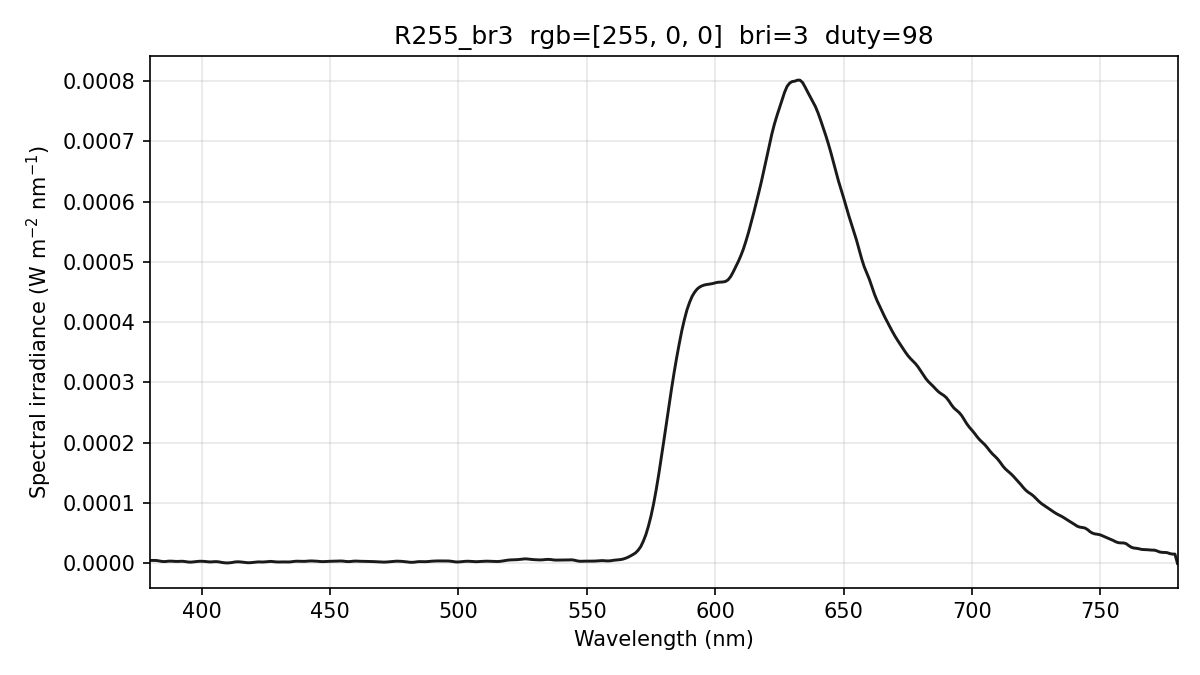

Data behind this chart, as committed beside it:
wavelength_nm, spectral_irradiance_W_m2_nm, spectral_irradiance_std_W_m2_nm, spectral_irradiance_uW_cm2_nm, photon_irradiance_photons_m2_s_nm, display_increment_W_m2_nm
380, 4.95106708e-06, 2.74991211e-06, 4.95106708e-04, 9.47121454e+12, 3.10100162e-06
381, 4.95106708e-06, 2.74991211e-06, 4.95106708e-04, 9.49613879e+12, 3.10100158e-06
382, 4.95106708e-06, 2.74991211e-06, 4.95106708e-04, 9.52106304e+12, 3.10100158e-06
383, 4.52641320e-06, 2.28852220e-06, 4.52641320e-04, 8.72722631e+12, 2.68433751e-06
384, 3.69350364e-06, 1.38811561e-06, 3.69350364e-04, 7.13991470e+12, 1.87199819e-06
385, 3.09362930e-06, 5.97484179e-07, 3.09362930e-04, 5.99587085e+12, 1.48481414e-06
386, 3.15144526e-06, 3.98004636e-07, 3.15144526e-04, 6.12379073e+12, 1.93945057e-06
387, 3.69187825e-06, 5.05168976e-07, 3.69187825e-04, 7.19252869e+12, 2.94133169e-06
388, 3.83519412e-06, 7.00412758e-07, 3.83519412e-04, 7.49104394e+12, 3.25850410e-06
389, 3.58139296e-06, 9.65443008e-07, 3.58139296e-04, 7.01333921e+12, 2.89096801e-06
390, 3.31351145e-06, 1.05121522e-06, 3.31351145e-04, 6.50543513e+12, 2.45931534e-06
391, 3.33402895e-06, 8.67854738e-07, 3.33402895e-04, 6.56250114e+12, 2.47371051e-06
392, 3.57330761e-06, 5.22910067e-07, 3.57330761e-04, 7.05147124e+12, 2.86384023e-06
393, 3.44181092e-06, 3.45150882e-07, 3.44181092e-04, 6.80930561e+12, 2.91398399e-06
394, 2.87550137e-06, 4.23242845e-07, 2.87550137e-04, 5.70338997e+12, 2.52509908e-06
395, 2.24716251e-06, 8.73886686e-07, 2.24716251e-04, 4.46842883e+12, 1.99671523e-06
396, 2.17385912e-06, 1.07790418e-06, 2.17385912e-04, 4.33361024e+12, 1.88800865e-06
397, 2.65559123e-06, 1.00034099e-06, 2.65559123e-04, 5.30731666e+12, 2.19897935e-06
398, 3.19727821e-06, 6.94413899e-07, 3.19727821e-04, 6.40599753e+12, 2.56775293e-06
399, 3.53392687e-06, 3.63726719e-07, 3.53392687e-04, 7.09828972e+12, 2.79481215e-06
400, 3.58158032e-06, 4.72780957e-07, 3.58158032e-04, 7.21203712e+12, 2.78880242e-06
401, 3.36161256e-06, 7.31876951e-07, 3.36161256e-04, 6.78602254e+12, 2.49679218e-06
402, 2.88712552e-06, 9.78737150e-07, 2.88712552e-04, 5.84271881e+12, 1.92783674e-06
403, 2.53179336e-06, 1.05822046e-06, 2.53179336e-04, 5.13637318e+12, 1.55092529e-06
404, 2.57462558e-06, 8.13797497e-07, 2.57462558e-04, 5.23622997e+12, 1.69300526e-06
405, 2.95206555e-06, 5.78953558e-07, 2.95206555e-04, 6.01872205e+12, 2.28618177e-06
406, 2.92612263e-06, 6.15738539e-07, 2.92612263e-04, 5.98055962e+12, 2.47394913e-06
407, 2.38834865e-06, 2.93467619e-07, 2.38834865e-04, 4.89345277e+12, 2.11494955e-06
408, 1.55683192e-06, 3.03606085e-07, 1.55683192e-04, 3.19760753e+12, 1.27519673e-06
409, 1.02314340e-06, 5.93562391e-07, 1.02314340e-04, 2.10660486e+12, 4.31817245e-07
410, 7.87283123e-07, 5.85142529e-07, 7.87283123e-05, 1.62494276e+12, -4.15188925e-07
411, 1.02353661e-06, 2.60649608e-07, 1.02353661e-04, 2.11771967e+12, -5.36231830e-07
412, 1.61816905e-06, 2.87493988e-07, 1.61816905e-04, 3.35617328e+12, 1.35858368e-07
413, 2.40932289e-06, 8.31074787e-07, 2.40932289e-04, 5.00919946e+12, 1.35265980e-06
414, 2.72477472e-06, 8.72880131e-07, 2.72477472e-04, 5.67876910e+12, 1.85939877e-06
415, 2.53496288e-06, 4.23041703e-07, 2.53496288e-04, 5.29593893e+12, 1.59065125e-06
416, 2.02221357e-06, 3.48134663e-07, 2.02221357e-04, 4.23490448e+12, 8.48188629e-07
417, 1.53761074e-06, 4.95713988e-07, 1.53761074e-04, 3.22779338e+12, 1.79086502e-07
418, 1.14116847e-06, 4.49124794e-07, 1.14116847e-04, 2.40131599e+12, -3.29723309e-07
419, 1.18642326e-06, 4.04262486e-07, 1.18642326e-04, 2.50251645e+12, -1.89835380e-07
420, 1.66569778e-06, 2.69819144e-07, 1.66569778e-04, 3.52183306e+12, 5.78739854e-07
421, 2.29477362e-06, 2.56956617e-07, 2.29477362e-04, 4.86345848e+12, 1.55457238e-06
422, 2.51878107e-06, 4.79263051e-07, 2.51878107e-04, 5.35089144e+12, 1.92606899e-06
423, 2.33772048e-06, 7.90095593e-07, 2.33772048e-04, 4.97801518e+12, 1.69323001e-06
424, 2.33987272e-06, 8.97468022e-07, 2.33987272e-04, 4.99437743e+12, 1.61244124e-06
425, 2.71623162e-06, 7.33649950e-07, 2.71623162e-04, 5.81137631e+12, 1.96527851e-06
426, 3.27514772e-06, 3.71910823e-07, 3.27514772e-04, 7.02366451e+12, 2.54373031e-06
427, 3.36093347e-06, 2.97344039e-07, 3.36093347e-04, 7.22455428e+12, 2.60940227e-06
428, 2.96345935e-06, 7.01282510e-07, 2.96345935e-04, 6.38507513e+12, 2.15055648e-06
429, 2.51575447e-06, 9.18471698e-07, 2.51575447e-04, 5.43311394e+12, 1.55858447e-06
430, 2.36081087e-06, 7.10239831e-07, 2.36081087e-04, 5.11037677e+12, 1.18902838e-06
431, 2.46468993e-06, 4.68047338e-07, 2.46468993e-04, 5.34764820e+12, 1.05642038e-06
432, 2.48777835e-06, 3.94237453e-07, 2.48777835e-04, 5.41026701e+12, 1.01944410e-06
433, 2.37869425e-06, 2.27525308e-07, 2.37869425e-04, 5.18501224e+12, 1.03906383e-06
434, 2.39845140e-06, 7.43036044e-07, 2.39845140e-04, 5.24015243e+12, 1.24787157e-06
435, 2.74572250e-06, 7.75567535e-07, 2.74572250e-04, 6.01269489e+12, 1.66887922e-06
436, 3.36563750e-06, 4.53483134e-07, 3.36563750e-04, 7.38715302e+12, 2.26195122e-06
437, 3.68340058e-06, 7.33270990e-07, 3.68340058e-04, 8.10314586e+12, 2.62561846e-06
438, 3.59857323e-06, 1.25084111e-06, 3.59857323e-04, 7.93464906e+12, 2.69480595e-06
439, 3.34534243e-06, 1.60610393e-06, 3.34534243e-04, 7.39313041e+12, 2.65228058e-06
... 341 more rows
